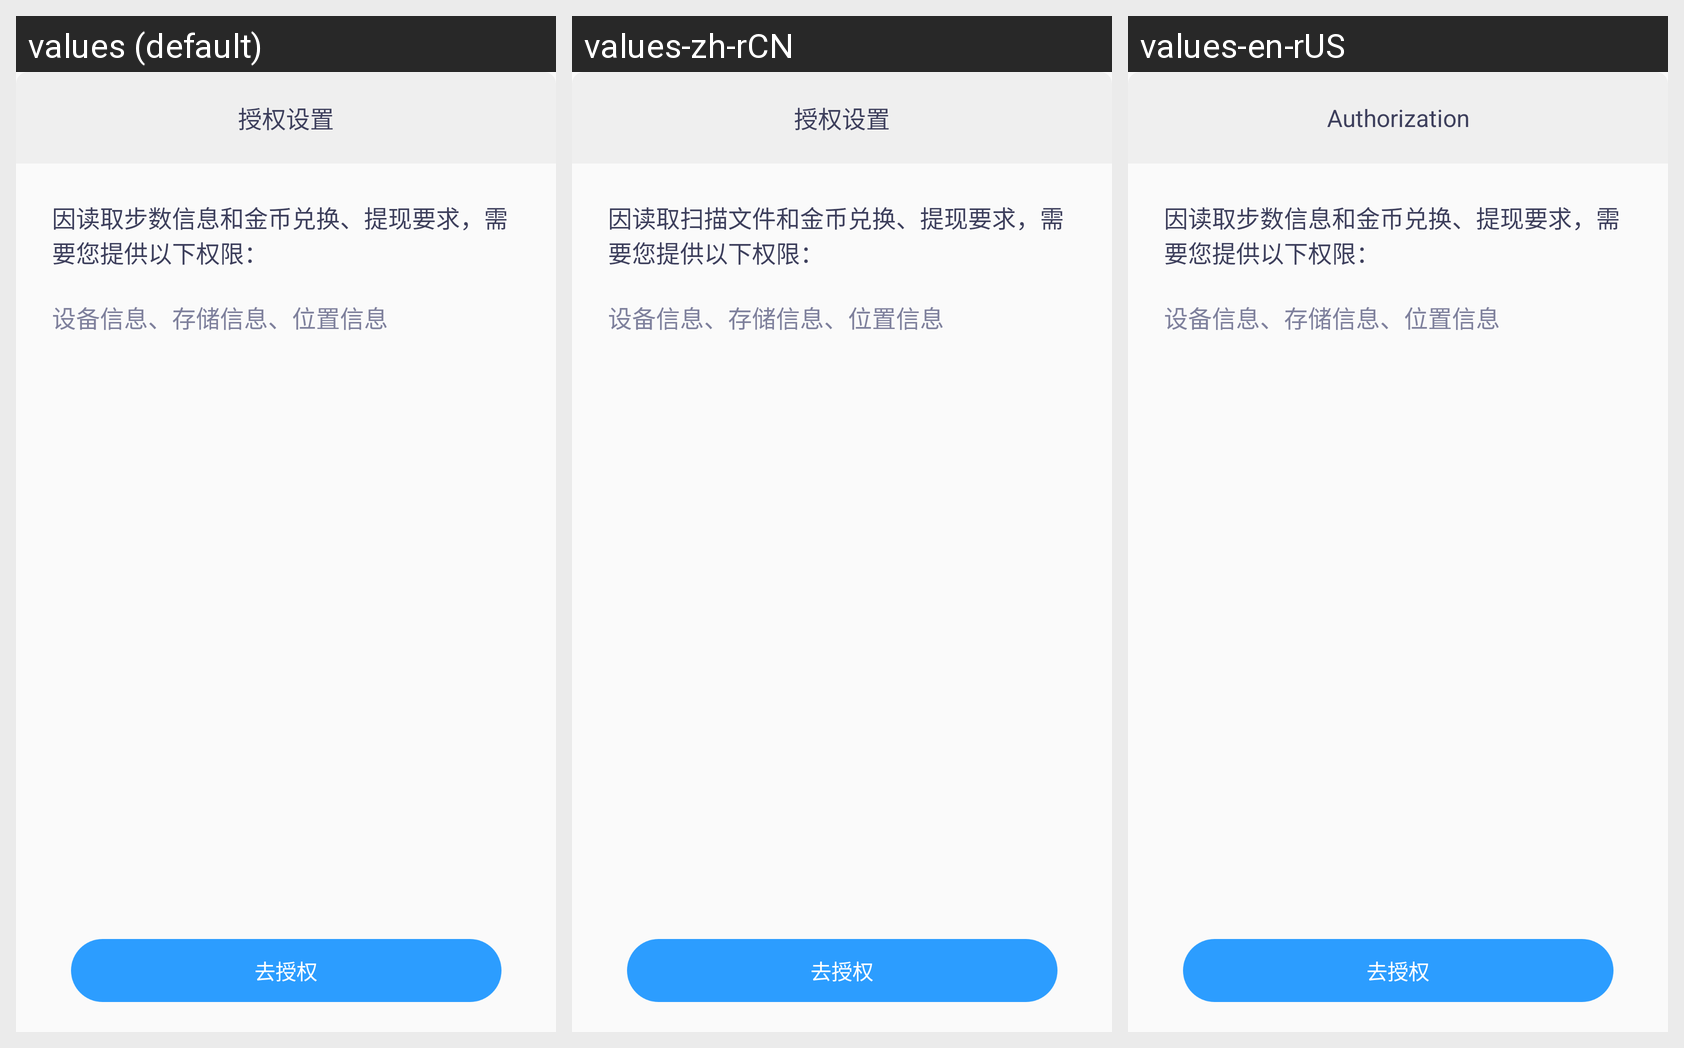

The same Android screen rendered under several of its app's locales, left to right. List the strings drawn on it with the default value and each locale's translation.
Android screen res/layout/dialog_permission_layout.xml rendered under 3 locales, left to right: values (default), values-zh-rCN, values-en-rUS. Device: Nexus 5 (rendered at 1080×1920; each locale shown at half size, 540×960, under a caption strip naming it); theme AppTheme.
Strings drawn on this screen, with the default value and each locale's value (text and hints the layout hard-codes, and strings that could not be matched under every locale, appear in the picture but are not listed):

permission_dialog_title
  values: 授权设置
  values-zh-rCN: 授权设置
  values-en-rUS: Authorization

permission_dialog_content
  values: 因读取步数信息和金币兑换、提现要求，需要您提供以下权限：
  values-zh-rCN: 因读取扫描文件和金币兑换、提现要求，需要您提供以下权限：
  values-en-rUS: 因读取步数信息和金币兑换、提现要求，需要您提供以下权限：  [not translated; the default value is used]

permission_dialog_text
  values: 设备信息、存储信息、位置信息
  values-zh-rCN: 设备信息、存储信息、位置信息  [not translated; the default value is used]
  values-en-rUS: 设备信息、存储信息、位置信息  [not translated; the default value is used]

permission_dialog_button
  values: 去授权
  values-zh-rCN: 去授权
  values-en-rUS: 去授权  [not translated; the default value is used]
